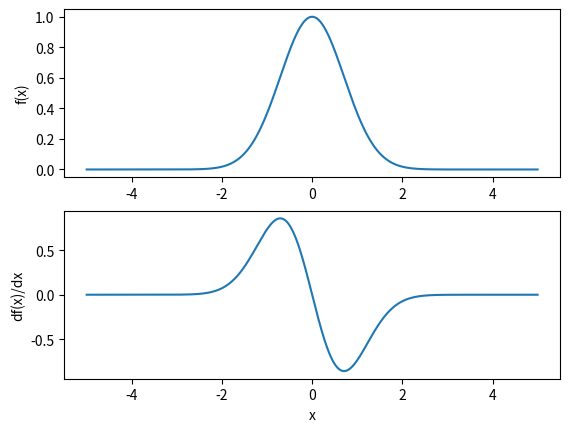

The matplotlib source for this figure:
from pylab import *
import matplotlib.pyplot as plt

x = linspace(-5,5,1000)
h = 0.001
f = exp(-x**2) # function
df = zeros(1000,float) # array of zeros
for i in range(1000): # derivative
    df[i] = (exp(-(x[i]+h)**2)-exp(-(x[i]-h)**2))/(2*h)

fig, (ax1, ax2) = plt.subplots(2)

ax1.plot(x,f) # plot function
ax1.set_ylabel('f(x)')
ax2.plot(x,df) # plot derivative
ax2.set_xlabel('x')
ax2.set_ylabel('df(x)/dx')

plt.show()
